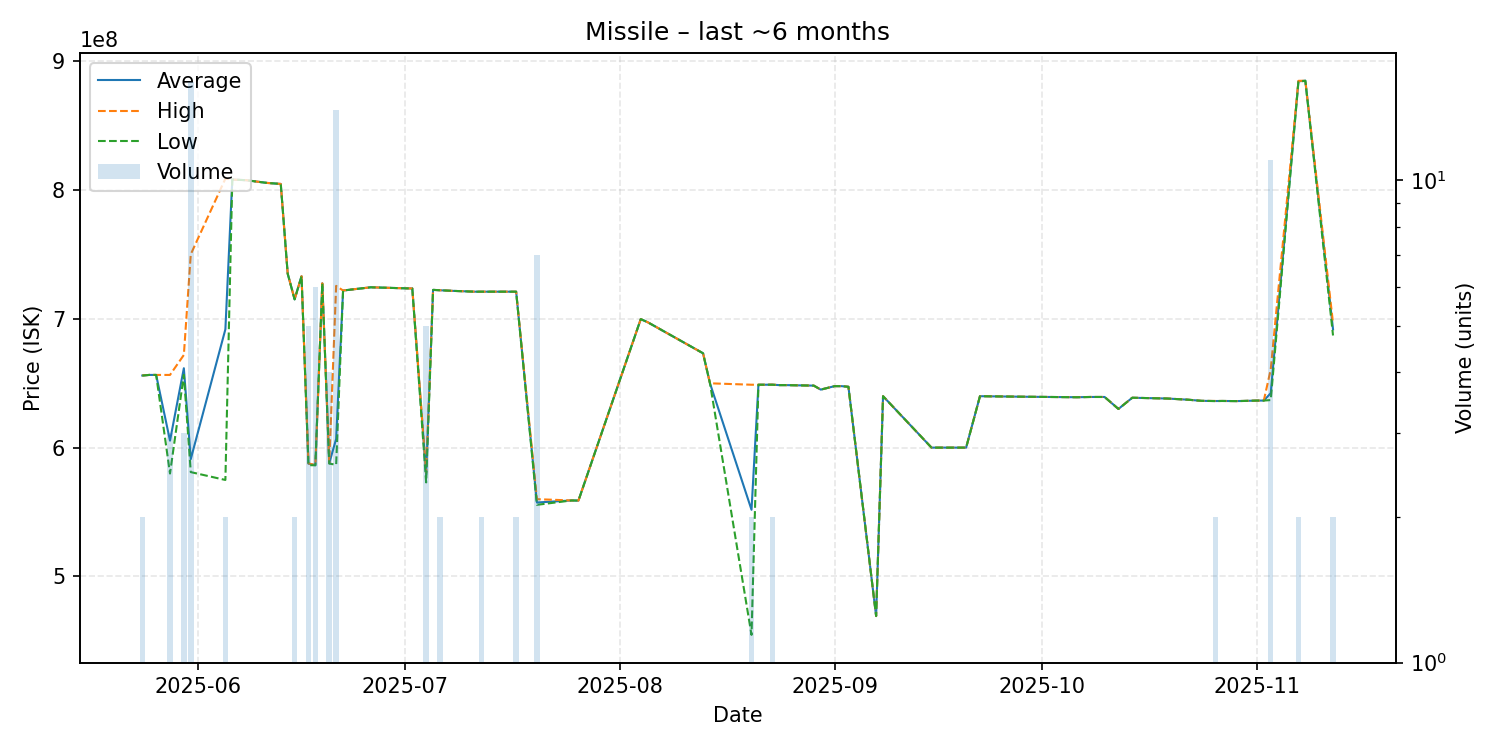

Data behind this chart, as committed beside it:
date, average, highest, lowest, order_count, volume
2025-05-24, 655950000, 656000000, 655900000, 2, 2
2025-05-25, 656400000, 656400000, 656400000, 1, 1
2025-05-26, 656400000, 656400000, 656400000, 1, 1
2025-05-28, 605400000, 656400000, 579900000, 3, 3
2025-05-30, 661600000, 671900000, 656450000, 3, 3
2025-05-31, 591100000, 750000000, 581000000, 8, 16
2025-06-05, 691800000, 808700000, 574900000, 2, 2
2025-06-06, 808000000, 808000000, 808000000, 1, 1
2025-06-08, 807500000, 807500000, 807500000, 1, 1
2025-06-11, 805400000, 805400000, 805400000, 1, 1
2025-06-13, 804600000, 804600000, 804600000, 1, 1
2025-06-14, 735000000, 735000000, 735000000, 1, 1
2025-06-15, 715050000, 715100000, 715000000, 2, 2
2025-06-16, 733000000, 733000000, 733000000, 1, 1
2025-06-17, 587540000, 587800000, 586400000, 4, 5
2025-06-18, 586333333, 586400000, 586300000, 3, 6
2025-06-19, 727500000, 727500000, 727500000, 1, 1
2025-06-20, 587900000, 588000000, 587600000, 3, 4
2025-06-21, 606757143, 725500000, 586700000, 7, 14
2025-06-22, 721900000, 721900000, 721900000, 1, 1
2025-06-26, 724400000, 724400000, 724400000, 1, 1
2025-07-01, 723600000, 723600000, 723600000, 1, 1
2025-07-02, 723500000, 723500000, 723500000, 1, 1
2025-07-04, 579120000, 580600000, 573000000, 4, 5
2025-07-05, 722400000, 722400000, 722400000, 1, 1
2025-07-06, 722100000, 722100000, 722100000, 2, 2
2025-07-08, 721600000, 721600000, 721600000, 1, 1
2025-07-09, 721400000, 721400000, 721400000, 1, 1
2025-07-11, 721000000, 721000000, 721000000, 1, 1
2025-07-12, 721000000, 721000000, 721000000, 2, 2
2025-07-16, 721000000, 721000000, 721000000, 1, 1
2025-07-17, 721000000, 721000000, 721000000, 2, 2
2025-07-20, 557414286, 560000000, 555600000, 5, 7
2025-07-25, 559000000, 559000000, 559000000, 1, 1
2025-07-26, 558900000, 558900000, 558900000, 1, 1
2025-08-04, 699700000, 699700000, 699700000, 1, 1
2025-08-05, 697300000, 697300000, 697300000, 1, 1
2025-08-13, 673200000, 673200000, 673200000, 1, 1
2025-08-14, 649900000, 649900000, 649900000, 1, 1
2025-08-20, 551750000, 648800000, 454700000, 2, 2
2025-08-21, 648800000, 648800000, 648800000, 1, 1
2025-08-22, 648800000, 648800000, 648800000, 1, 1
2025-08-23, 648850000, 648900000, 648800000, 2, 2
2025-08-24, 648500000, 648500000, 648500000, 1, 1
2025-08-25, 648500000, 648500000, 648500000, 1, 1
2025-08-27, 648300000, 648300000, 648300000, 1, 1
2025-08-29, 648100000, 648100000, 648100000, 1, 1
2025-08-30, 645000000, 645000000, 645000000, 1, 1
2025-09-01, 647700000, 647700000, 647700000, 1, 1
2025-09-02, 647700000, 647700000, 647700000, 1, 1
2025-09-03, 647200000, 647200000, 647200000, 1, 1
2025-09-07, 469300000, 469300000, 469300000, 1, 1
2025-09-08, 639900000, 639900000, 639900000, 1, 1
2025-09-15, 600000000, 600000000, 600000000, 1, 1
2025-09-19, 600000000, 600000000, 600000000, 1, 1
2025-09-20, 600000000, 600000000, 600000000, 1, 1
2025-09-22, 639900000, 639900000, 639900000, 1, 1
2025-09-28, 639500000, 639500000, 639500000, 1, 1
2025-10-06, 639100000, 639100000, 639100000, 1, 1
2025-10-07, 639200000, 639200000, 639200000, 1, 1
... 17 more rows
